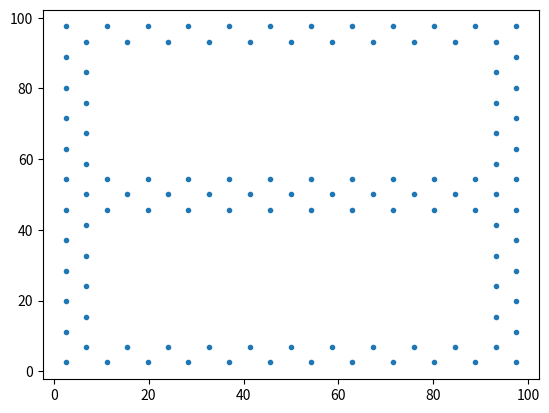

This figure's Python source:
import numpy as np
import matplotlib.pyplot as plt
# from gym_flock.envs.spatial.utils import _get_graph_edges, _get_pos_diff
from scipy.spatial import Delaunay

def in_obstacle(obstacles, px, py):
    """
    Check if query point is within any of the rectangular obstacles
    :param obstacles: list of rectangular obstacles [(xmin, xmax, ymin, ymax)]
    :param px: query point x coordinate
    :param py: query point y coordinate
    :return:
    """
    for (xmin, xmax, ymin, ymax) in obstacles:
        if xmin <= px <= xmax and ymin <= py <= ymax:
            return True
    return False


def gen_obstacle_grid(ranges):
    obstacle_list = []
    for (x1, x2) in ranges:
        for (y1, y2) in ranges:
            obstacle_list.append((x1, x2, y1, y2))
    return obstacle_list


def generate_lattice(free_region, lattice_vectors):
    """
    Generate hexagonal lattice
    From https://stackoverflow.com/questions/6141955/efficiently-generate-a-lattice-of-points-in-python
    :param free_region:
    :param lattice_vectors:
    :return:
    """
    (xmin, xmax, ymin, ymax) = free_region
    image_shape = np.array([xmax - xmin, ymax - ymin])
    center_pix = image_shape // 2
    # Get the lower limit on the cell size.
    dx_cell = max(abs(lattice_vectors[0][0]), abs(lattice_vectors[1][0]))
    dy_cell = max(abs(lattice_vectors[0][1]), abs(lattice_vectors[1][1]))
    # Get an over estimate of how many cells across and up.
    nx = image_shape[0] // dx_cell
    ny = image_shape[1] // dy_cell
    # Generate a square lattice, with too many points.
    x_sq = np.arange(-nx, nx, dtype=float)
    y_sq = np.arange(-ny, nx, dtype=float)
    x_sq.shape = x_sq.shape + (1,)
    y_sq.shape = (1,) + y_sq.shape
    # Now shear the whole thing using the lattice vectors
    x_lattice = lattice_vectors[0][0] * x_sq + lattice_vectors[1][0] * y_sq
    y_lattice = lattice_vectors[0][1] * x_sq + lattice_vectors[1][1] * y_sq
    # Trim to fit in box.
    mask = ((x_lattice < image_shape[0] / 2.0) & (x_lattice > -image_shape[0] / 2.0))
    mask = mask & ((y_lattice < image_shape[1] / 2.0) & (y_lattice > -image_shape[1] / 2.0))
    x_lattice = x_lattice[mask]
    y_lattice = y_lattice[mask]
    # Translate to the center pix.
    x_lattice += (center_pix[0] + xmin)
    y_lattice += (center_pix[1] + ymin)
    # Make output compatible with original version.
    out = np.empty((len(x_lattice), 2), dtype=float)
    out[:, 0] = y_lattice
    out[:, 1] = x_lattice
    return out


def reject_collisions(points, obstacles=None):
    """

    :param points:
    :param obstacles:
    :return:
    """
    if obstacles is None or len(obstacles) is 0:
        return points

    # remove points within obstacle
    n_points = np.shape(points)[0]
    flag = np.ones((n_points,), dtype=np.bool)
    for i in range(n_points):
        if in_obstacle(obstacles, points[i, 0], points[i, 1]):
            flag[i] = False

    return points[flag, :]


def gen_square(env):
    env.x_max = env.x_max_init * env.n_agents / 4
    env.y_max = env.y_max_init * env.n_agents / 4
    per_side = int(env.n_targets / 4)

    targets = set()

    # initialize fixed grid of targets
    tempx = np.linspace(-env.x_max, -env.x_max, 1)
    tempy = np.linspace(-env.y_max, env.y_max, per_side, endpoint=False)
    tx, ty = np.meshgrid(tempx, tempy)
    targets = targets.union(set(zip(tx.flatten(), ty.flatten())))

    tempx = np.linspace(env.x_max, env.x_max, 1)
    tempy = np.linspace(-env.y_max, env.y_max, per_side, endpoint=False)
    tx, ty = np.meshgrid(tempx, tempy)
    targets = targets.union(set(zip(tx.flatten(), ty.flatten())))

    tempx = np.linspace(-env.x_max, env.x_max, per_side, endpoint=False)
    tempy = np.linspace(env.y_max, env.y_max, 1)
    tx, ty = np.meshgrid(tempx, tempy)
    targets = targets.union(set(zip(tx.flatten(), ty.flatten())))

    tempx = np.linspace(-env.x_max, env.x_max, per_side, endpoint=False)
    tempy = np.linspace(-env.y_max, -env.y_max, 1)
    tx, ty = np.meshgrid(tempx, tempy)
    targets = targets.union(set(zip(tx.flatten(), ty.flatten())))
    targets.add((env.x_max, env.y_max))

    targets = list(zip(*targets))

    env.x[env.n_robots:, 0] = targets[0]
    env.x[env.n_robots:, 1] = targets[1]


def gen_grid(env):
    env.n_targets_side = int(np.sqrt(env.n_targets))
    env.x_max = env.x_max_init * env.n_targets_side
    env.y_max = env.y_max_init * env.n_targets_side
    tempx = np.linspace(-1.0 * env.x_max, env.x_max, env.n_targets_side)
    tempy = np.linspace(-1.0 * env.y_max, env.y_max, env.n_targets_side)
    tx, ty = np.meshgrid(tempx, tempy)
    env.x[env.n_robots:, 0] = tx.flatten()
    env.x[env.n_robots:, 1] = ty.flatten()


def gen_sparse_grid(env):
    env.x_max = env.x_max_init * env.n_agents / 6
    env.y_max = env.y_max_init * env.n_agents / 6

    per_side = int(env.n_targets / 6)

    targets = set()

    # initialize fixed grid of targets
    tempx = np.linspace(-env.x_max, -env.x_max, 1)
    tempy = np.linspace(-env.y_max, env.y_max, per_side, endpoint=False)
    tx, ty = np.meshgrid(tempx, tempy)
    targets = targets.union(set(zip(tx.flatten(), ty.flatten())))

    tempx = np.linspace(env.x_max, env.x_max, 1)
    tempy = np.linspace(-env.y_max, env.y_max, per_side, endpoint=False)
    tx, ty = np.meshgrid(tempx, tempy)
    targets = targets.union(set(zip(tx.flatten(), ty.flatten())))

    tempx = np.linspace(0, 0, 1)
    tempy = np.linspace(-env.y_max + env.y_max_init, env.y_max, per_side, endpoint=False)
    tx, ty = np.meshgrid(tempx, tempy)
    targets = targets.union(set(zip(tx.flatten(), ty.flatten())))

    tempx = np.linspace(-env.x_max, env.x_max, per_side, endpoint=False)
    tempy = np.linspace(env.y_max, env.y_max, 1)
    tx, ty = np.meshgrid(tempx, tempy)
    targets = targets.union(set(zip(tx.flatten(), ty.flatten())))

    tempx = np.linspace(-env.x_max, env.x_max, per_side, endpoint=False)
    tempy = np.linspace(-env.y_max, -env.y_max, 1)
    tx, ty = np.meshgrid(tempx, tempy)
    targets = targets.union(set(zip(tx.flatten(), ty.flatten())))

    tempx = np.linspace(-env.x_max + env.x_max_init, env.x_max, per_side, endpoint=False)
    tempy = np.linspace(0, 0, 1)
    tx, ty = np.meshgrid(tempx, tempy)
    targets = targets.union(set(zip(tx.flatten(), ty.flatten())))

    targets.add((env.x_max, env.y_max))

    targets = list(zip(*targets))

    env.x[env.n_robots:, 0] = targets[0]
    env.x[env.n_robots:, 1] = targets[1]


if __name__ == "__main__":
    # test generate_lattice() and reject_collisions()

    # triangular lattice
    lattice_vectors = [
        3. * np.array([-1.44, -1.44]),
        3. * np.array([-1.44, 1.44])]

    # square lattice
    # lattice_vectors = [
    #     np.array([-4.0, 0.]),
    #     np.array([0., -4.0])]

    free_region = (0, 100, 0, 100)
    spots = generate_lattice(free_region, lattice_vectors)

    obstacles = [(10, 45, 10, 90), (55, 90, 10, 90)]
    spots = reject_collisions(spots, obstacles)

    plt.figure()
    plt.plot([p[1] for p in spots], [p[0] for p in spots], '.')
    plt.show()


def generate_geometric_roads(n_cities, world_radius, road_radius):
    vertices = np.random.uniform(-world_radius/2, world_radius/2, size=(n_cities, 2))
    # edges, _ = _get_graph_edges(intercity_radius, cities, self_loops=True)

    # Build template graph on vertices using a Delauany triangulation and recover
    # the undirected edge list.
    tri = Delaunay(vertices)
    (indices, indptr) = tri.vertex_neighbor_vertices
    edges = []
    for i in range(vertices.shape[0]):
        for j in indptr[indices[i]:indices[i+1]]:
            if i < j:
                edges.append((i, j))
    # edge_list = np.array(edge_list)
    # edges = edge_list[edge_list[:,0] < edge_list[:,1]]

    extra_waypoints = []
    for (sender, receiver) in edges:
        p1 = np.reshape(vertices[sender, :], (1, 2))
        p2 = np.reshape(vertices[receiver, :], (1, 2))
        dist = np.linalg.norm(p1 - p2)
        n_new_points = int(dist/road_radius)
        extra_waypoints.extend([p1 + (p2-p1)/dist * n * road_radius for n in range(n_new_points)])
    all_waypoints = np.vstack([vertices, np.vstack(extra_waypoints)])
    return all_waypoints



